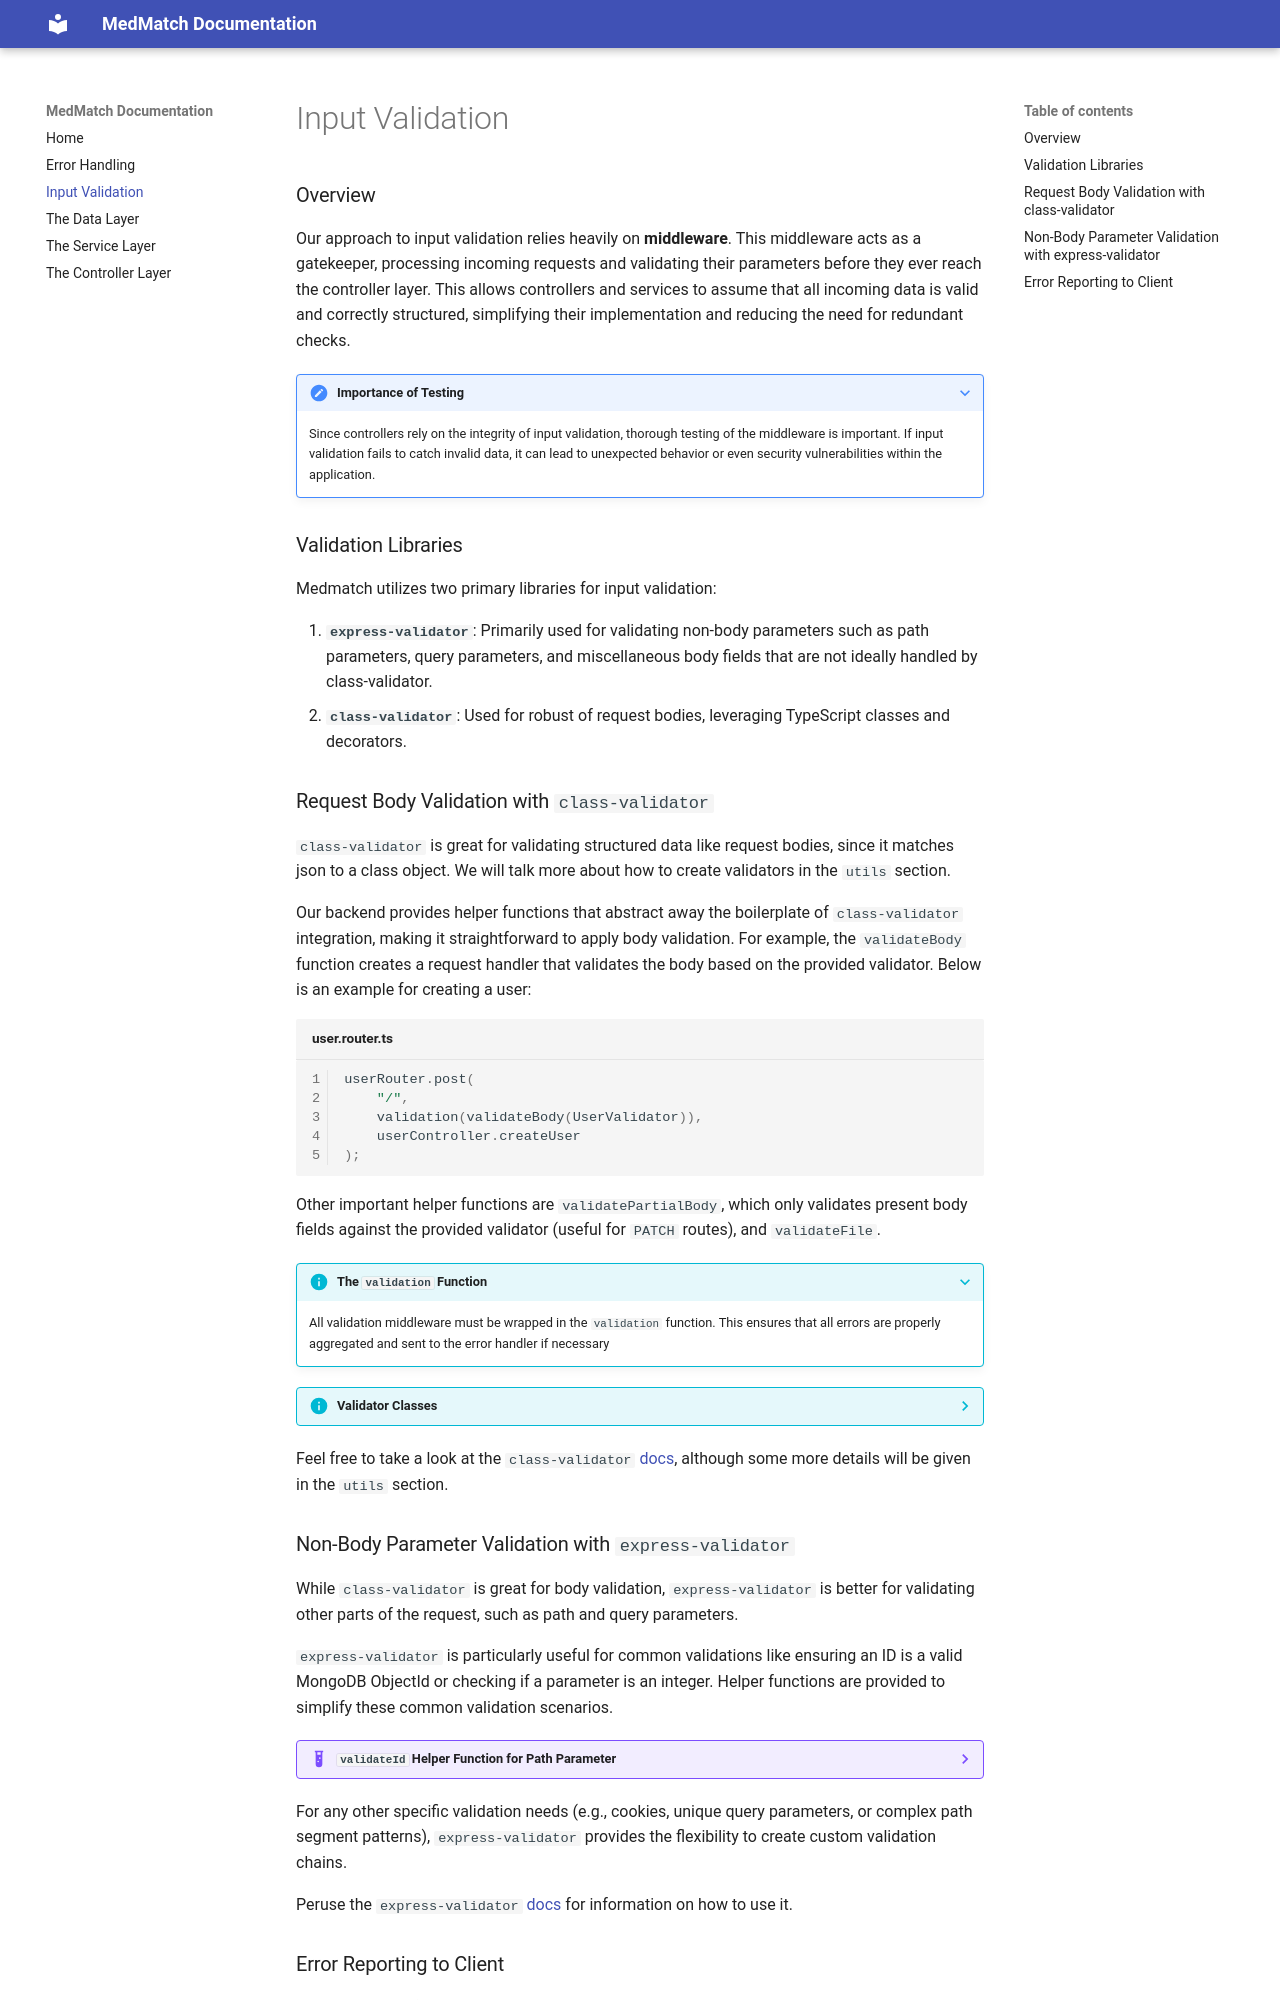

repository: MedmatchHQ/medmatch · page: input_validation/index.html · generator: mkdocs

### Overview

Our approach to input validation relies heavily on **middleware**. This middleware acts as a gatekeeper, processing incoming requests and validating their parameters before they ever reach the controller layer. This allows controllers and services to assume that all incoming data is valid and correctly structured, simplifying their implementation and reducing the need for redundant checks.

???+ note "Importance of Testing"
    Since controllers rely on the integrity of input validation, thorough testing of the middleware is important. If input validation fails to catch invalid data, it can lead to unexpected behavior or even security vulnerabilities within the application.

### Validation Libraries

Medmatch utilizes two primary libraries for input validation:

1.  **`express-validator`**: Primarily used for validating non-body parameters such as path parameters, query parameters, and miscellaneous body fields that are not ideally handled by class-validator.
2.  **`class-validator`**: Used for robust of request bodies, leveraging TypeScript classes and decorators.

### Request Body Validation with `class-validator`

`class-validator` is great for validating structured data like request bodies, since it matches json to a class object. We will talk more about how to create validators in the `utils` section.

Our backend provides helper functions that abstract away the boilerplate of `class-validator` integration, making it straightforward to apply body validation. For example, the `validateBody` function creates a request handler that validates the body based on the provided validator. Below is an example for creating a user:
```typescript linenums="1" title="user.router.ts"
userRouter.post(
    "/",
    validation(validateBody(UserValidator)),
    userController.createUser
);
```
Other important helper functions are `validatePartialBody`, which only validates present body fields against the provided validator (useful for `PATCH` routes), and `validateFile`. 

???+ info "The `validation` Function"
    All validation middleware must be wrapped in the `validation` function. This ensures that all errors are properly aggregated and sent to the error handler if necessary

??? info "Validator Classes"
    Validator classes are where you define the constraints that you want the incoming objects to fit. Below is an example of a validator you might use on a request body to a POST users endpoint

    ```ts linenums="1" title="/utils/user.validators.ts"
    class UserValidator {
        @IsString()
        @IsNotEmpty()
        name!: string;

        @IsEmail()
        @IsNotEmpty()
        email!: string;

        @IsString()
        @IsNotEmpty()
        password!: string;

        @IsNotEmpty()
        @IsInt()
        @Min(1)
        age!: number;
    }
    ```
    Note that Typescript will yell at you if you don't use the non-null assertion operator (the exclamation point)

Feel free to take a look at the `class-validator` [docs](https://github.com/typestack/class-validator?tab=readme-ov-file#validation-errors), although some more details will be given in the `utils` section.
